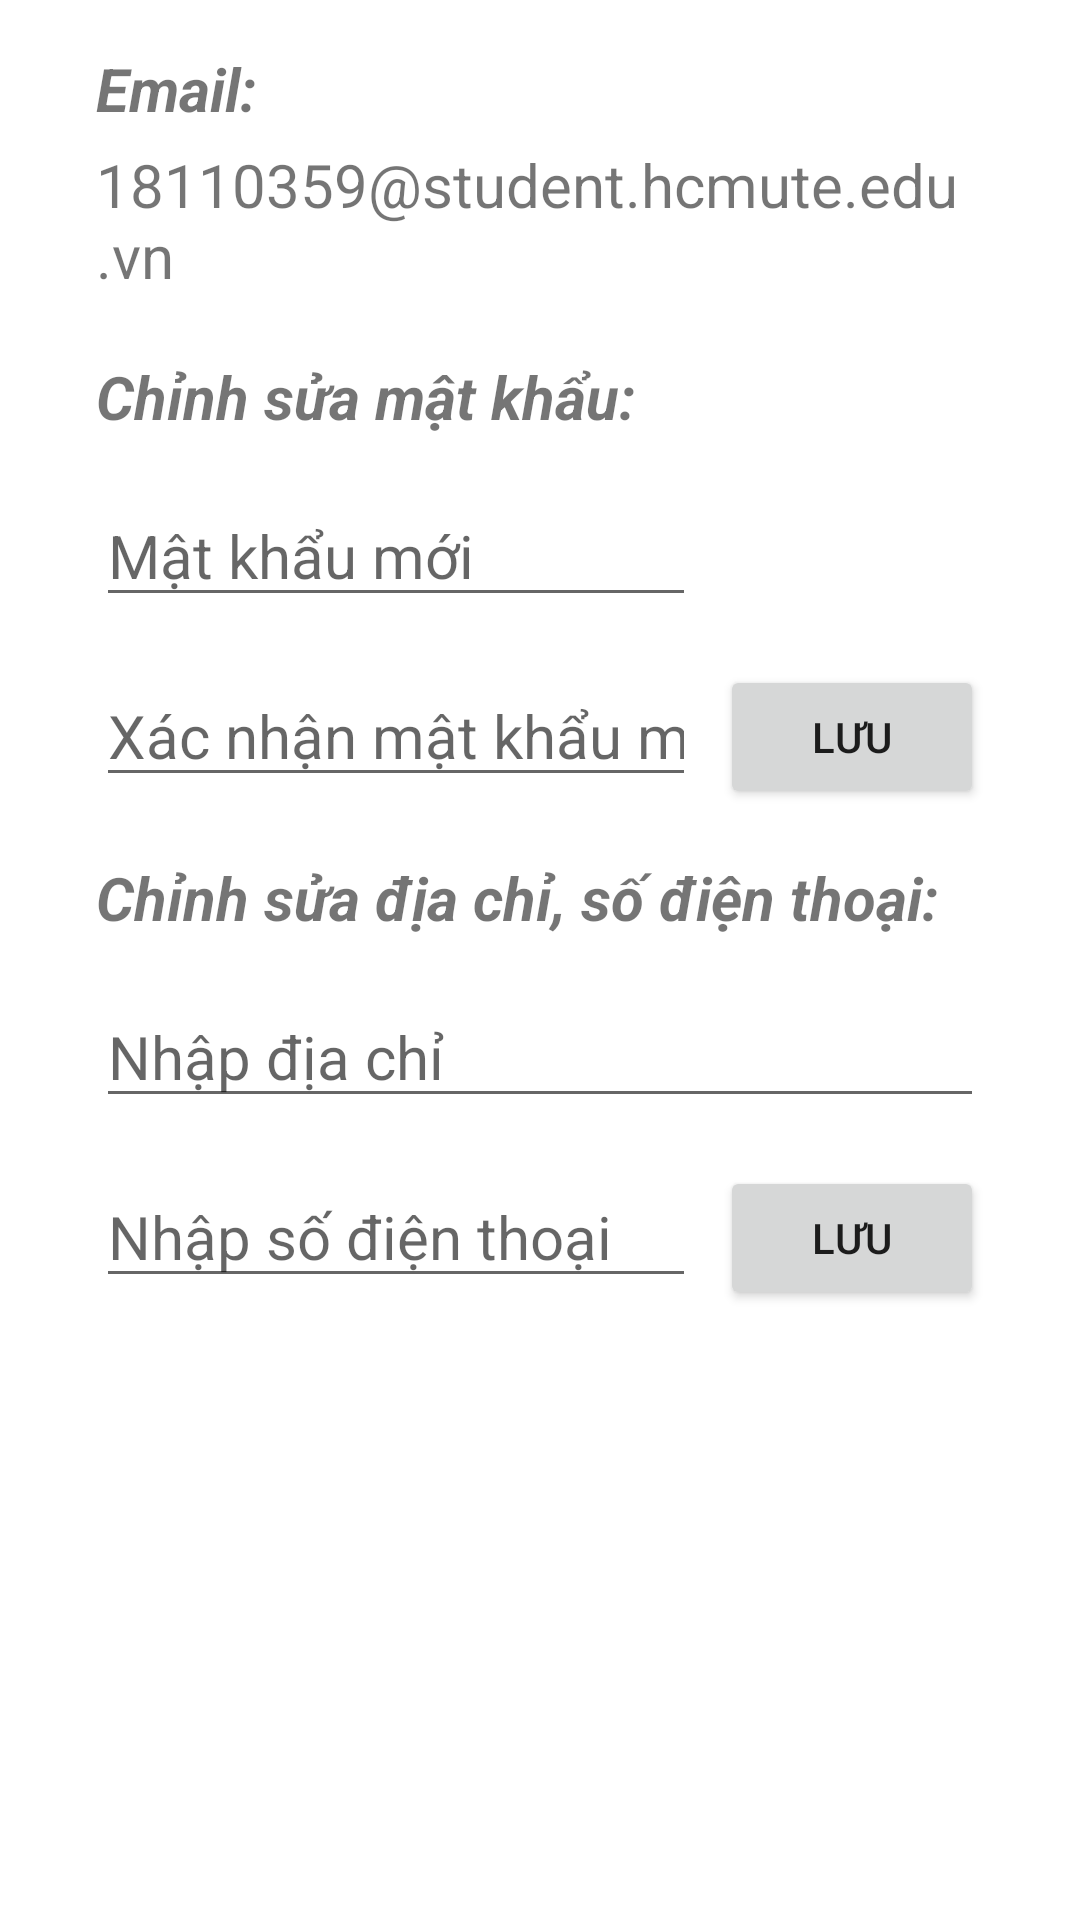

Layout XML and referenced resources for this Android screen:
<!-- AndroidManifest.xml: application theme Theme.Foody_29 -->
<!-- res/layout/fragment_notifications.xml -->
<?xml version="1.0" encoding="utf-8"?>
<androidx.constraintlayout.widget.ConstraintLayout xmlns:android="http://schemas.android.com/apk/res/android"
    xmlns:app="http://schemas.android.com/apk/res-auto"
    xmlns:tools="http://schemas.android.com/tools"
    android:layout_width="match_parent"
    android:layout_height="match_parent"
    tools:context=".ui.notifications.NotificationsFragment">

    <TextView
        android:id="@+id/textView_account_email_title"
        android:layout_width="0dp"
        android:layout_height="wrap_content"
        android:layout_marginHorizontal="32dp"
        android:layout_marginTop="16dp"
        android:text="Email: "
        android:textSize="20sp"
        android:textStyle="bold|italic"
        app:layout_constraintEnd_toEndOf="parent"
        app:layout_constraintStart_toStartOf="parent"
        app:layout_constraintTop_toTopOf="parent" />

    <TextView
        android:id="@+id/textView_account_email"
        android:layout_width="0dp"
        android:layout_height="wrap_content"
        android:layout_marginHorizontal="32dp"
        android:layout_marginTop="5dp"
        android:text="18110359@student.hcmute.edu.vn"
        android:textSize="20sp"
        app:layout_constraintEnd_toEndOf="parent"
        app:layout_constraintStart_toStartOf="parent"
        app:layout_constraintTop_toBottomOf="@+id/textView_account_email_title" />

    <TextView
        android:id="@+id/textView_account_password_title"
        android:layout_width="0dp"
        android:layout_height="wrap_content"
        android:layout_marginHorizontal="32dp"
        android:layout_marginTop="20dp"
        android:text="Chỉnh sửa mật khẩu: "
        android:textSize="20sp"
        android:textStyle="bold|italic"
        app:layout_constraintEnd_toEndOf="parent"
        app:layout_constraintStart_toStartOf="parent"
        app:layout_constraintTop_toBottomOf="@+id/textView_account_email" />

    <EditText
        android:id="@+id/editText_account_password"
        android:layout_width="0dp"
        android:layout_height="wrap_content"
        android:layout_marginStart="32dp"
        android:layout_marginTop="16dp"
        android:layout_marginEnd="8dp"
        android:ems="10"
        android:hint="Mật khẩu mới"
        android:inputType="textPassword"
        android:textSize="20sp"
        app:layout_constraintEnd_toStartOf="@+id/button_account_save_password"
        app:layout_constraintStart_toStartOf="parent"
        app:layout_constraintTop_toBottomOf="@+id/textView_account_password_title" />

    <EditText
        android:id="@+id/editText_account_confirm_password"
        android:layout_width="0dp"
        android:layout_height="wrap_content"
        android:layout_marginStart="32dp"
        android:layout_marginTop="16dp"
        android:layout_marginEnd="8dp"
        android:ems="10"
        android:hint="Xác nhận mật khẩu mới"
        android:inputType="textPassword"
        android:textSize="20sp"
        app:layout_constraintEnd_toStartOf="@+id/button_account_save_password"
        app:layout_constraintStart_toStartOf="parent"
        app:layout_constraintTop_toBottomOf="@+id/editText_account_password" />

    <Button
        android:id="@+id/button_account_save_password"
        android:layout_width="wrap_content"
        android:layout_height="wrap_content"
        android:layout_marginTop="16dp"
        android:layout_marginEnd="32dp"
        android:text="Lưu"
        app:layout_constraintEnd_toEndOf="parent"
        app:layout_constraintTop_toBottomOf="@+id/editText_account_password" />

    <EditText
        android:id="@+id/editText_account_address"
        android:layout_width="0dp"
        android:layout_height="wrap_content"
        android:layout_marginHorizontal="32dp"
        android:layout_marginTop="16dp"
        android:ems="10"
        android:hint="Nhập địa chỉ"
        android:inputType="text"
        android:textSize="20sp"
        app:layout_constraintEnd_toEndOf="parent"
        app:layout_constraintStart_toStartOf="parent"
        app:layout_constraintTop_toBottomOf="@+id/textView_account_address_phone_title" />

    <EditText
        android:id="@+id/editText_account_phone"
        android:layout_width="0dp"
        android:layout_height="wrap_content"
        android:layout_marginStart="32dp"
        android:layout_marginTop="16dp"
        android:layout_marginEnd="8dp"
        android:ems="10"
        android:hint="Nhập số điện thoại"
        android:inputType="phone"
        android:textSize="20sp"
        app:layout_constraintEnd_toStartOf="@+id/button_account_save_address_phone"
        app:layout_constraintStart_toStartOf="parent"
        app:layout_constraintTop_toBottomOf="@+id/editText_account_address" />

    <Button
        android:id="@+id/button_account_save_address_phone"
        android:layout_width="wrap_content"
        android:layout_height="wrap_content"
        android:layout_marginTop="16dp"
        android:layout_marginEnd="32dp"
        android:text="Lưu"
        app:layout_constraintEnd_toEndOf="parent"
        app:layout_constraintTop_toBottomOf="@+id/editText_account_address" />

    <TextView
        android:id="@+id/textView_account_address_phone_title"
        android:layout_width="0dp"
        android:layout_height="wrap_content"
        android:layout_marginHorizontal="32dp"
        android:layout_marginTop="20dp"
        android:text="Chỉnh sửa địa chỉ, số điện thoại: "
        android:textSize="20sp"
        android:textStyle="bold|italic"
        app:layout_constraintEnd_toEndOf="parent"
        app:layout_constraintHorizontal_bias="1.0"
        app:layout_constraintStart_toStartOf="parent"
        app:layout_constraintTop_toBottomOf="@+id/editText_account_confirm_password" />


</androidx.constraintlayout.widget.ConstraintLayout>
<!-- resources referenced by this layout -->
<resources>
  <style name="Theme.Foody_29" parent="Theme.MaterialComponents.DayNight.DarkActionBar">
          
          <item name="colorPrimary">@color/purple_500</item>
          <item name="colorPrimaryVariant">@color/purple_700</item>
          <item name="colorOnPrimary">@color/white</item>
          
          <item name="colorSecondary">@color/teal_200</item>
          <item name="colorSecondaryVariant">@color/teal_700</item>
          <item name="colorOnSecondary">@color/black</item>
          
          <item name="android:statusBarColor" tools:targetApi="l">?attr/colorPrimaryVariant</item>
          
      </style>
  <!-- not gathered from this repository: default colours our renderer supplied (Android Studio template values) -->
  <color name="purple_500">#FF6200EE</color>
  <color name="purple_700">#FF3700B3</color>
  <color name="teal_200">#FF03DAC5</color>
  <color name="teal_700">#FF018786</color>
  <color name="black">#FF000000</color>
  <color name="white">#FFFFFFFF</color>
</resources>
